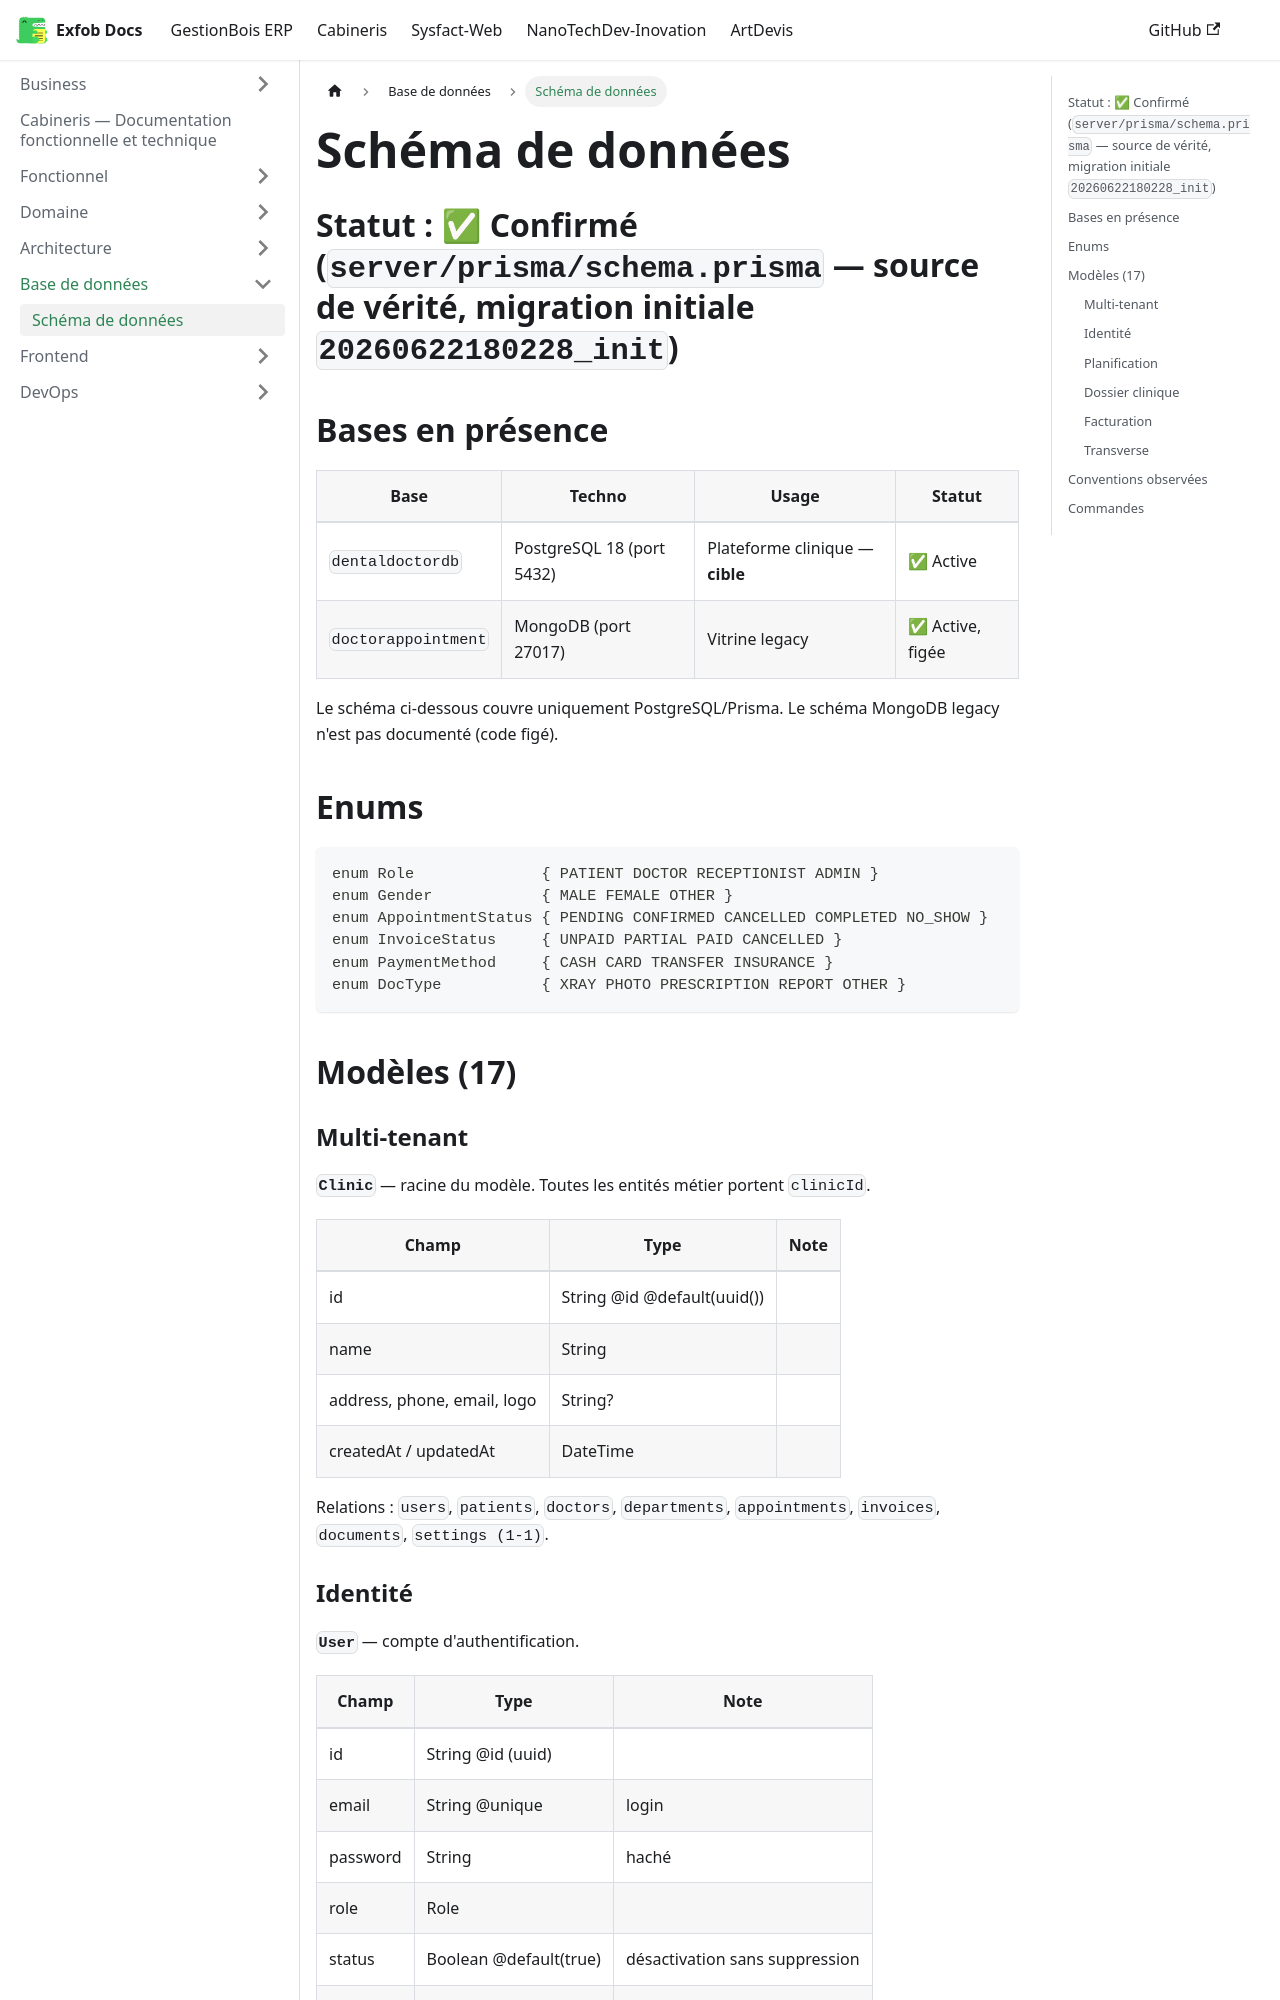

repository: CamertechDev/nanotech-docs · page: cabineris/Database/schema/index.html · generator: docusaurus

# Schéma de données

## Statut : ✅ Confirmé (`server/prisma/schema.prisma` — source de vérité, migration initiale `20260622180228_init`)

## Bases en présence

| Base | Techno | Usage | Statut |
|---|---|---|---|
| `dentaldoctordb` | PostgreSQL 18 (port 5432) | Plateforme clinique — **cible** | ✅ Active |
| `doctorappointment` | MongoDB (port 27017) | Vitrine legacy | ✅ Active, figée |

Le schéma ci-dessous couvre uniquement PostgreSQL/Prisma. Le schéma MongoDB legacy n'est
pas documenté (code figé).

## Enums

```prisma
enum Role              { PATIENT DOCTOR RECEPTIONIST ADMIN }
enum Gender            { MALE FEMALE OTHER }
enum AppointmentStatus { PENDING CONFIRMED CANCELLED COMPLETED NO_SHOW }
enum InvoiceStatus     { UNPAID PARTIAL PAID CANCELLED }
enum PaymentMethod     { CASH CARD TRANSFER INSURANCE }
enum DocType           { XRAY PHOTO PRESCRIPTION REPORT OTHER }
```

## Modèles (17)

### Multi-tenant

**`Clinic`** — racine du modèle. Toutes les entités métier portent `clinicId`.

| Champ | Type | Note |
|---|---|---|
| id | String @id @default(uuid()) | |
| name | String | |
| address, phone, email, logo | String? | |
| createdAt / updatedAt | DateTime | |

Relations : `users`, `patients`, `doctors`, `departments`, `appointments`, `invoices`,
`documents`, `settings (1-1)`.
